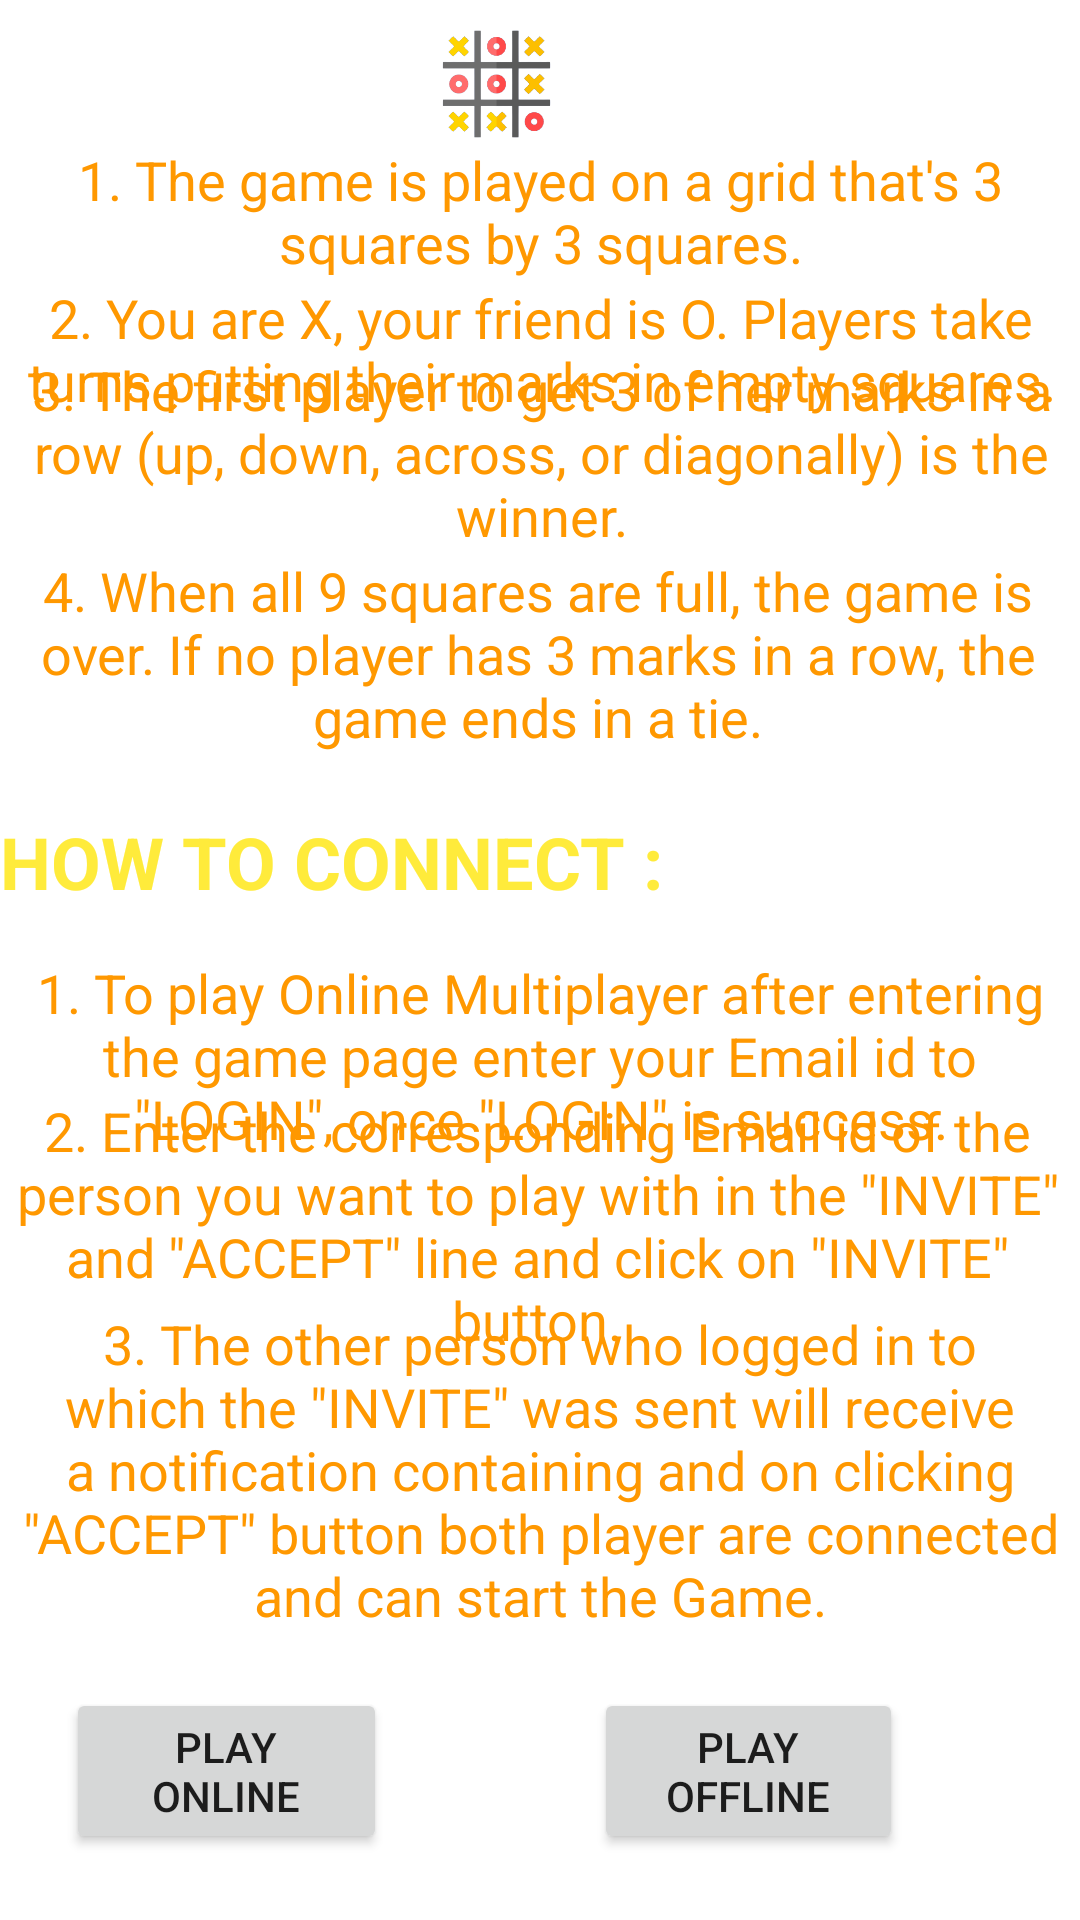

Write the Android layout XML for this screen, with the resource values it uses.
<!-- AndroidManifest.xml: application theme Theme.OnlineTictactoe_Multiplayer -->
<!-- res/layout/activity_rulesand_mode.xml -->
<?xml version="1.0" encoding="utf-8"?>
<RelativeLayout xmlns:android="http://schemas.android.com/apk/res/android"
    xmlns:app="http://schemas.android.com/apk/res-auto"
    xmlns:tools="http://schemas.android.com/tools"
    android:layout_width="match_parent"
    android:layout_height="match_parent"
    android:background="@drawable/tiktok"
    tools:context=".RulesandMode">

    <TextView
        android:id="@+id/text1"
        android:layout_width="310dp"
        android:layout_height="71dp"
        android:layout_alignParentEnd="true"
        android:layout_alignParentRight="true"
        android:layout_alignParentBottom="true"
        android:layout_marginEnd="87dp"
        android:layout_marginRight="87dp"
        android:layout_marginBottom="569dp"
        android:text=""
        android:textColor="#FFEB3B"
        android:textSize="30sp"
        android:textStyle="bold" />

    <TextView
        android:id="@+id/text2"
        android:layout_width="match_parent"
        android:layout_height="wrap_content"
        android:layout_alignParentEnd="true"
        android:layout_alignParentRight="true"
        android:layout_alignParentBottom="true"
        android:layout_marginEnd="0dp"
        android:layout_marginRight="0dp"
        android:layout_marginBottom="547dp"
        android:text="1. The game is played on a grid that's 3 squares by 3 squares."
        android:textAlignment="center"
        android:textColor="#FF9800"
        android:textSize="18sp"
        android:gravity="center_horizontal" />

    <TextView
        android:id="@+id/textView4"
        android:layout_width="409dp"
        android:layout_height="wrap_content"
        android:layout_alignParentEnd="true"
        android:layout_alignParentRight="true"
        android:layout_alignParentBottom="true"
        android:layout_marginEnd="-1dp"
        android:layout_marginRight="-1dp"
        android:layout_marginBottom="501dp"
        android:text="2. You are X, your friend is O. Players take turns putting their marks in empty squares."
        android:textAlignment="center"
        android:textColor="#FF9800"
        android:textSize="18sp"
        android:gravity="center_horizontal" />

    <TextView
        android:id="@+id/textView5"
        android:layout_width="409dp"
        android:layout_height="wrap_content"
        android:layout_alignParentEnd="true"
        android:layout_alignParentRight="true"
        android:layout_alignParentBottom="true"
        android:layout_marginEnd="-1dp"
        android:layout_marginRight="-1dp"
        android:layout_marginBottom="456dp"
        android:text="3. The first player to get 3 of her marks in a row (up, down, across, or diagonally) is the winner."
        android:textAlignment="center"
        android:textColor="#FF9800"
        android:textSize="18sp"
        android:gravity="center_horizontal" />

    <TextView
        android:id="@+id/textView6"
        android:layout_width="409dp"
        android:layout_height="wrap_content"
        android:layout_alignParentEnd="true"
        android:layout_alignParentRight="true"
        android:layout_alignParentBottom="true"
        android:layout_marginEnd="1dp"
        android:layout_marginRight="1dp"
        android:layout_marginBottom="389dp"
        android:text="4. When all 9 squares are full, the game is over. If no player has 3 marks in a row, the game ends in a tie."
        android:textAlignment="center"
        android:textColor="#FF9800"
        android:textSize="18sp"
        android:gravity="center_horizontal" />

    <Button
        android:id="@+id/button2"
        android:layout_width="107dp"
        android:layout_height="wrap_content"
        android:layout_alignParentEnd="true"
        android:layout_alignParentRight="true"
        android:layout_alignParentBottom="true"
        android:layout_marginEnd="231dp"
        android:layout_marginRight="231dp"
        android:layout_marginBottom="22dp"
        android:onClick="Buonline"
        android:text="Play online" />

    <ImageView
        android:id="@+id/imageView"
        android:layout_width="337dp"
        android:layout_height="171dp"
        android:layout_alignParentEnd="true"
        android:layout_alignParentRight="true"
        android:layout_alignParentBottom="true"
        android:layout_marginEnd="29dp"
        android:layout_marginRight="-86dp"
        android:layout_marginBottom="584dp"
        app:srcCompat="@drawable/tiktok4" />

    <TextView
        android:id="@+id/textView7"
        android:layout_width="267dp"
        android:layout_height="76dp"
        android:layout_alignParentEnd="true"
        android:layout_alignParentRight="true"
        android:layout_alignParentBottom="true"
        android:layout_marginEnd="129dp"
        android:layout_marginRight="129dp"
        android:layout_marginBottom="293dp"
        android:text="HOW TO CONNECT :"
        android:textColor="#FFEB3B"
        android:textSize="24sp"
        android:textStyle="bold" />

    <TextView
        android:id="@+id/textView8"
        android:layout_width="match_parent"
        android:layout_height="wrap_content"
        android:layout_alignParentEnd="true"
        android:layout_alignParentRight="true"
        android:layout_alignParentBottom="true"
        android:layout_marginEnd="0dp"
        android:layout_marginRight="0dp"
        android:layout_marginBottom="255dp"
        android:text='1. To play Online Multiplayer after entering the game page enter your Email id to "LOGIN", once "LOGIN" is success.'
        android:textAlignment="center"
        android:textColor="#FF9800"
        android:textSize="18sp"
        android:gravity="center_horizontal" />

    <TextView
        android:id="@+id/textView9"
        android:layout_width="match_parent"
        android:layout_height="wrap_content"
        android:layout_alignParentEnd="true"
        android:layout_alignParentRight="true"
        android:layout_alignParentBottom="true"
        android:layout_marginEnd="2dp"
        android:layout_marginRight="2dp"
        android:layout_marginBottom="188dp"
        android:text='2. Enter the corresponding Email id of the person you want to play with in the "INVITE" and "ACCEPT" line and click on "INVITE" button.'
        android:textColor="#FF9800"
        android:textSize="18sp"
        android:textAlignment="center"
        android:gravity="center_horizontal" />

    <TextView
        android:id="@+id/textView10"
        android:layout_width="match_parent"
        android:layout_height="wrap_content"
        android:layout_alignParentEnd="true"
        android:layout_alignParentRight="true"
        android:layout_alignParentBottom="true"
        android:layout_marginEnd="0dp"
        android:layout_marginRight="0dp"
        android:layout_marginBottom="96dp"
        android:text='3. The other person who logged in to which the "INVITE" was sent will receive a notification containing and on clicking "ACCEPT" button both player are connected and can start the Game.'
        android:textAlignment="center"
        android:textColor="#FF9800"
        android:textSize="18sp"
        android:gravity="center_horizontal" />

    <Button
        android:id="@+id/button3"
        android:layout_width="103dp"
        android:layout_height="wrap_content"
        android:layout_alignParentEnd="true"
        android:layout_alignParentRight="true"
        android:layout_alignParentBottom="true"
        android:layout_marginEnd="59dp"
        android:layout_marginRight="59dp"
        android:layout_marginBottom="22dp"
        android:onClick="Buoffline"
        android:text="Play offline" />
</RelativeLayout>
<!-- resources referenced by this layout -->
<resources>
  <!-- drawable tiktok4: png bitmap (drawable-v24, 28039 bytes) -->
  <style name="Theme.OnlineTictactoe_Multiplayer" parent="Theme.MaterialComponents.DayNight.DarkActionBar">
          
          <item name="colorPrimary">@color/purple_500</item>
          <item name="colorPrimaryVariant">@color/purple_700</item>
          <item name="colorOnPrimary">@color/white</item>
          
          <item name="colorSecondary">@color/teal_200</item>
          <item name="colorSecondaryVariant">@color/teal_700</item>
          <item name="colorOnSecondary">@color/black</item>
          
          <item name="android:statusBarColor" tools:targetApi="l">?attr/colorPrimaryVariant</item>
          
      </style>
  <!-- not gathered from this repository: default colours our renderer supplied (Android Studio template values) -->
  <color name="purple_500">#FF6200EE</color>
  <color name="purple_700">#FF3700B3</color>
  <color name="teal_200">#FF03DAC5</color>
  <color name="teal_700">#FF018786</color>
  <color name="black">#FF000000</color>
  <color name="white">#FFFFFFFF</color>
</resources>
